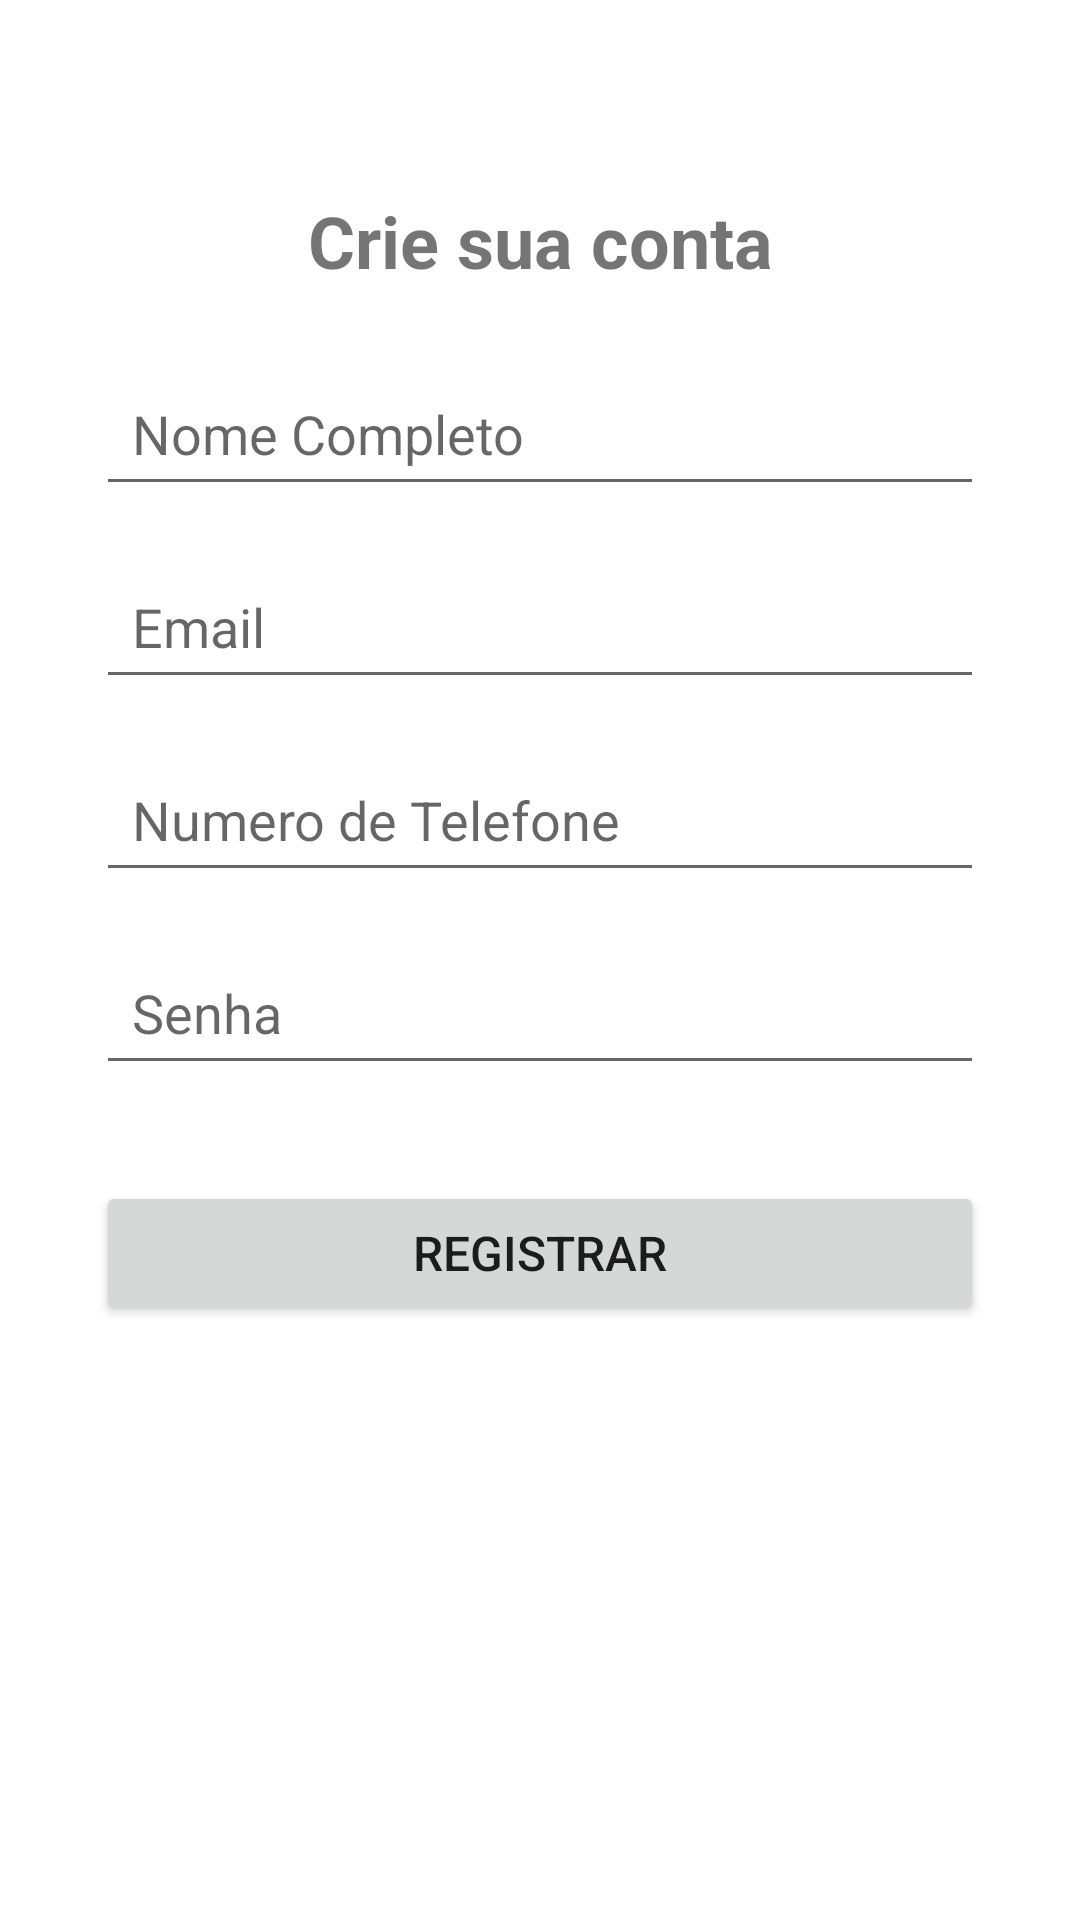

The Android layout XML behind this screen, and the referenced resources:
<!-- AndroidManifest.xml: application theme Theme.HawkDesk -->
<!-- res/layout/activity_register.xml -->
<?xml version="1.0" encoding="utf-8"?>
<androidx.constraintlayout.widget.ConstraintLayout xmlns:android="http://schemas.android.com/apk/res/android"
    xmlns:app="http://schemas.android.com/apk/res-auto"
    xmlns:tools="http://schemas.android.com/tools"
    android:id="@+id/main"
    android:layout_width="match_parent"
    android:layout_height="match_parent"
    android:padding="32dp"
    tools:context=".activities.RegisterActivity">

    <TextView
        android:id="@+id/registerTitle"
        android:layout_width="wrap_content"
        android:layout_height="wrap_content"
        android:text="Crie sua conta"
        android:textSize="24sp"
        android:textStyle="bold"
        android:layout_marginTop="32dp"
        app:layout_constraintTop_toTopOf="parent"
        app:layout_constraintStart_toStartOf="parent"
        app:layout_constraintEnd_toEndOf="parent"
        android:layout_marginBottom="32dp"/>

    <EditText
        android:id="@+id/nameEditText"
        android:layout_width="0dp"
        android:layout_height="wrap_content"
        android:hint="Nome Completo"
        android:inputType="textPersonName"
        android:padding="12dp"
        android:layout_marginTop="24dp"
        app:layout_constraintTop_toBottomOf="@id/registerTitle"
        app:layout_constraintStart_toStartOf="parent"
        app:layout_constraintEnd_toEndOf="parent" />

    <EditText
        android:id="@+id/emailEditText"
        android:layout_width="0dp"
        android:layout_height="wrap_content"
        android:hint="Email"
        android:inputType="textEmailAddress"
        android:padding="12dp"
        android:layout_marginTop="16dp"
        app:layout_constraintTop_toBottomOf="@id/nameEditText"
        app:layout_constraintStart_toStartOf="parent"
        app:layout_constraintEnd_toEndOf="parent" />

    
    <EditText
        android:id="@+id/phoneEditText"
        android:layout_width="0dp"
        android:layout_height="wrap_content"
        android:hint="Numero de Telefone"
        android:inputType="phone"
        android:padding="12dp"
        android:layout_marginTop="16dp"
        app:layout_constraintTop_toBottomOf="@id/emailEditText"
        app:layout_constraintStart_toStartOf="parent"
        app:layout_constraintEnd_toEndOf="parent" />

    <EditText
        android:id="@+id/passwordEditText"
        android:layout_width="0dp"
        android:layout_height="wrap_content"
        android:hint="Senha"
        android:inputType="textPassword"
        android:padding="12dp"
        android:layout_marginTop="16dp"
        app:layout_constraintTop_toBottomOf="@id/phoneEditText"
        app:layout_constraintStart_toStartOf="parent"
        app:layout_constraintEnd_toEndOf="parent" />

    <Button
        android:id="@+id/registerButton"
        android:layout_width="0dp"
        android:layout_height="wrap_content"
        android:text="Registrar"
        android:textSize="16sp"
        android:padding="12dp"
        android:layout_marginTop="32dp"
        app:layout_constraintTop_toBottomOf="@id/passwordEditText"
        app:layout_constraintStart_toStartOf="parent"
        app:layout_constraintEnd_toEndOf="parent" />

</androidx.constraintlayout.widget.ConstraintLayout>
<!-- resources referenced by this layout -->
<resources>
  <style name="Theme.HawkDesk" parent="Theme.AppCompat.Light.NoActionBar">
          <item name="colorPrimary">@color/primary</item>
          <item name="colorPrimaryDark">@color/primary_dark</item>
          <item name="colorAccent">@color/accent</item>
  
          <item name="android:statusBarColor">@color/primary_dark</item>
  
          <item name="android:windowBackground">@color/background</item>
      </style>
  <color name="primary">#007BFF</color>
  <color name="primary_dark">#0056B3</color>
  <color name="accent">#FFC107</color>
  <color name="background">#FFFFFF</color>
</resources>
